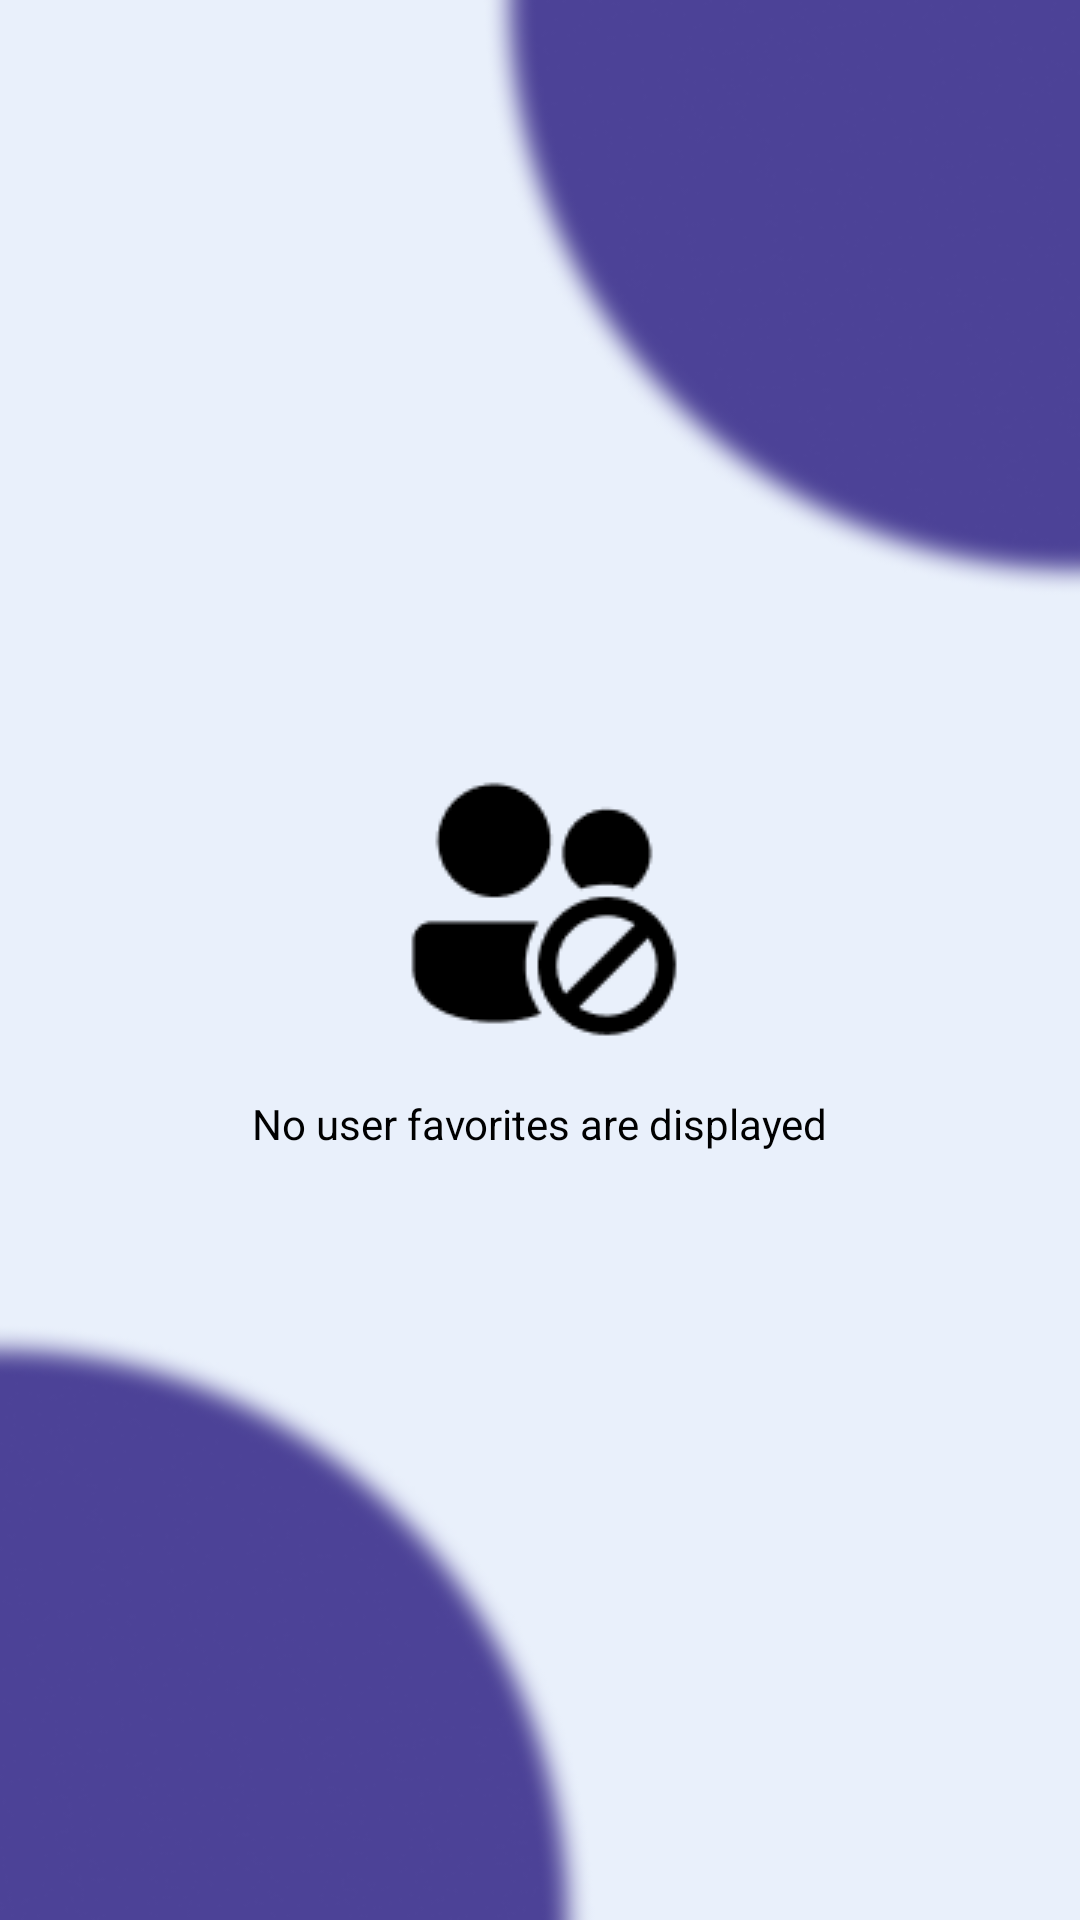

The Android layout XML behind this screen, and the referenced resources:
<!-- AndroidManifest.xml: application theme Theme.GitHubApp -->
<!-- res/layout/activity_favorit.xml -->
<?xml version="1.0" encoding="utf-8"?>
<androidx.constraintlayout.widget.ConstraintLayout xmlns:android="http://schemas.android.com/apk/res/android"
    xmlns:app="http://schemas.android.com/apk/res-auto"
    xmlns:tools="http://schemas.android.com/tools"
    android:id="@+id/bg_fav"
    android:layout_width="match_parent"
    android:layout_height="match_parent"
    android:background="@drawable/bg"
    tools:context=".FavoritActivity">
    <ImageView
        android:id="@+id/favEmpty"
        android:layout_width="wrap_content"
        android:layout_height="wrap_content"
        android:contentDescription="@string/empty_icon"
        android:src="@drawable/emptyfavorite"
        android:visibility="visible"
        app:layout_constraintBottom_toBottomOf="parent"
        app:layout_constraintEnd_toEndOf="parent"
        app:layout_constraintHorizontal_bias="0.498"
        app:layout_constraintStart_toStartOf="parent"
        app:layout_constraintTop_toTopOf="parent"
        app:layout_constraintVertical_bias="0.461" />

    <TextView
        android:id="@+id/tvEmpty"
        android:layout_width="wrap_content"
        android:layout_height="wrap_content"
        android:textColor="@color/black"
        android:layout_marginTop="16dp"
        android:text="@string/empty_tv"
        android:visibility="visible"
        app:layout_constraintEnd_toEndOf="parent"
        app:layout_constraintStart_toStartOf="parent"
        app:layout_constraintTop_toBottomOf="@+id/favEmpty" />

    <androidx.recyclerview.widget.RecyclerView
        android:id="@+id/rv_listuser"
        android:layout_width="match_parent"
        android:layout_height="match_parent"
        app:layout_constraintBottom_toBottomOf="parent"
        app:layout_constraintEnd_toEndOf="parent"
        app:layout_constraintHorizontal_bias="0.0"
        app:layout_constraintStart_toStartOf="parent"
        app:layout_constraintTop_toTopOf="parent"
        app:layout_constraintVertical_bias="0.0" />


</androidx.constraintlayout.widget.ConstraintLayout>
<!-- resources referenced by this layout -->
<resources>
  <color name="black">#FF000000</color>
  <!-- drawable bg: png bitmap (drawable, 33271 bytes) -->
  <!-- drawable emptyfavorite: png bitmap (drawable, 1656 bytes) -->
  <string name="empty_icon">Empty Icon</string>
  <string name="empty_tv">No user favorites are displayed</string>
  <style name="Theme.GitHubApp" parent="Theme.MaterialComponents.DayNight.DarkActionBar">
          
          <item name="colorPrimary">@color/purple</item>
          <item name="colorPrimaryVariant">@color/purple</item>
          <item name="colorOnPrimary">@color/white</item>
          
          <item name="colorSecondary">@color/teal_200</item>
          <item name="colorSecondaryVariant">@color/teal_700</item>
          <item name="colorOnSecondary">@color/purple</item>
          
          <item name="android:statusBarColor" tools:targetApi="l">?attr/colorPrimaryVariant</item>
          
      </style>
  <color name="purple">#4C4297</color>
  <color name="white">#FFFFFFFF</color>
  <color name="teal_200">#FF03DAC5</color>
  <color name="teal_700">#FF018786</color>
</resources>
